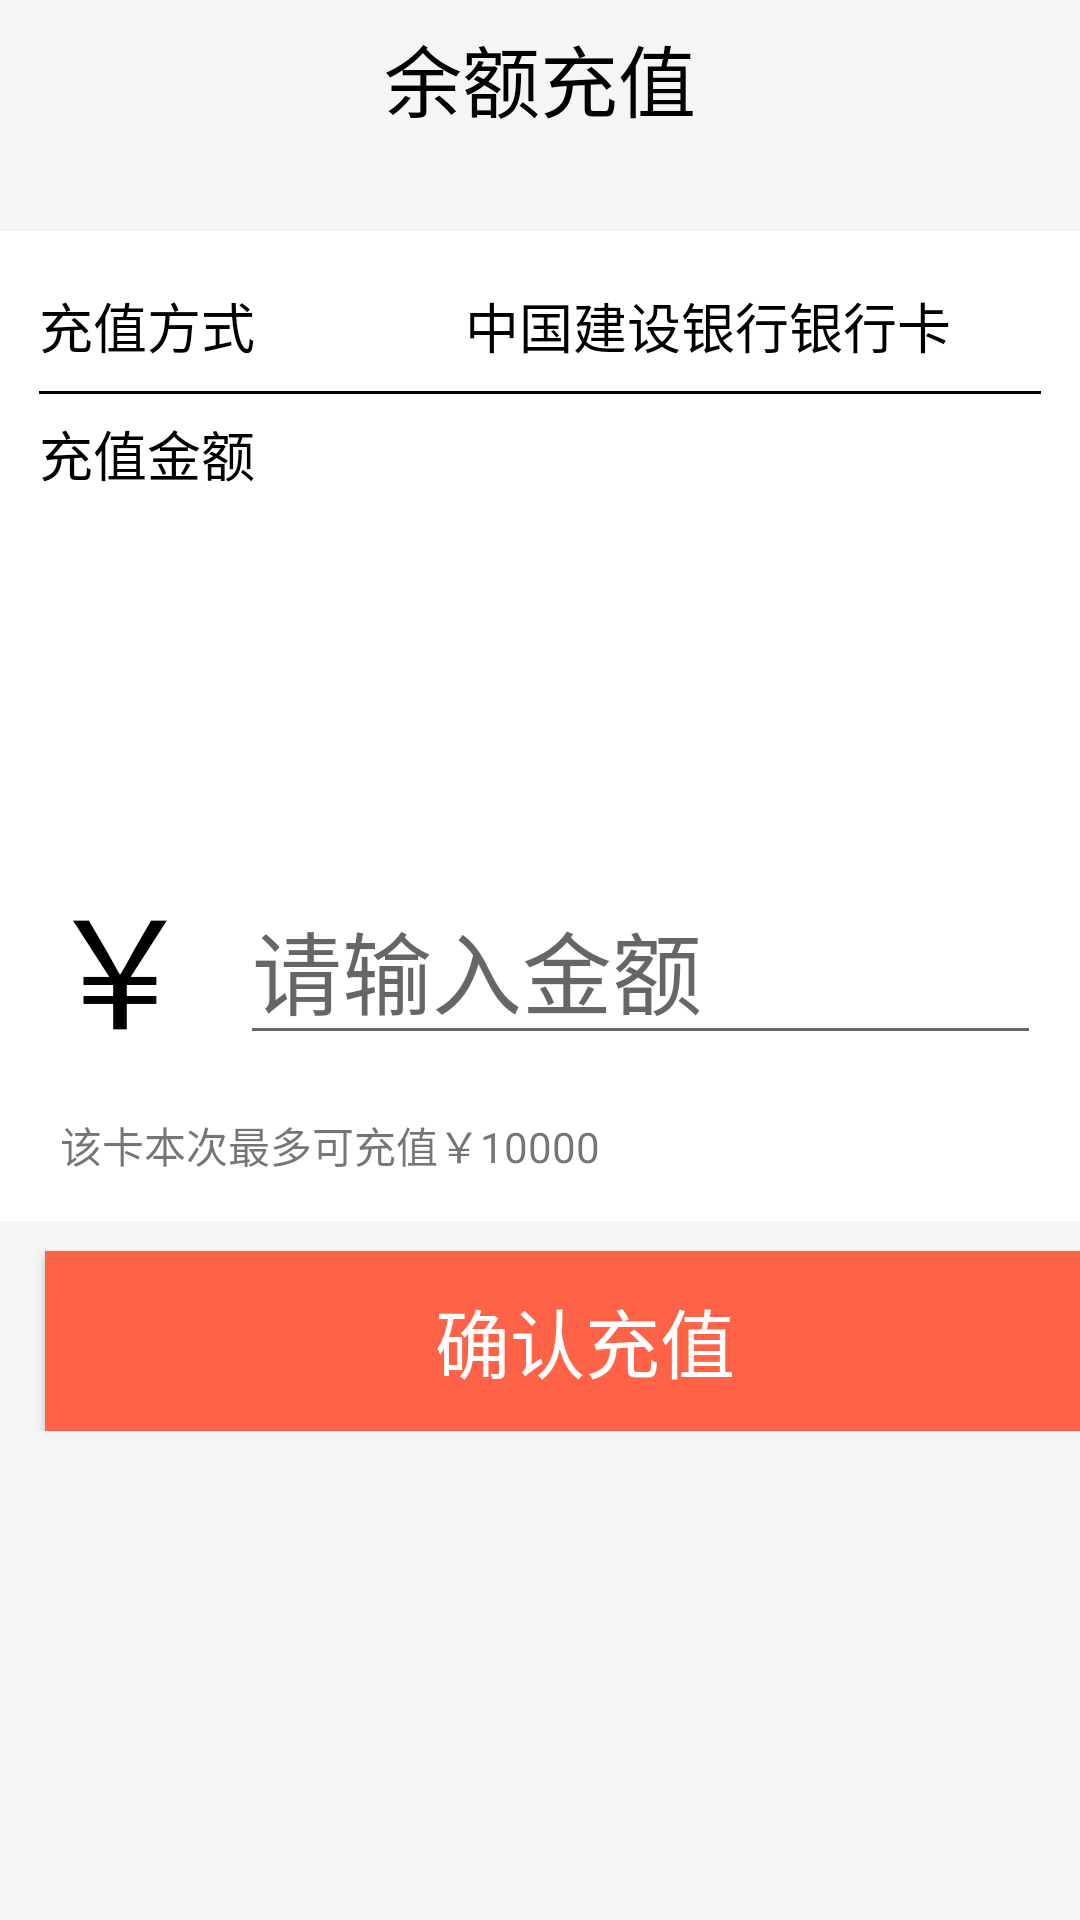

Reconstruct the res/layout file that produces this screen, plus the resources it refers to.
<!-- AndroidManifest.xml: application theme AppTheme -->
<!-- res/layout/activity_wallet_deposit.xml -->
<?xml version="1.0" encoding="utf-8"?>
<LinearLayout xmlns:android="http://schemas.android.com/apk/res/android"
    android:layout_width="match_parent"
    android:layout_height="match_parent"
    android:background="#F5F5F5"
    android:orientation="vertical">

    <FrameLayout
        android:layout_width="match_parent"
        android:layout_height="wrap_content"
        android:orientation="horizontal"
        android:padding="1dp">

        <ImageView
            android:id="@+id/back_wallet"
            android:layout_width="35dp"
            android:layout_height="35dp"
            android:layout_marginLeft="13dp"
            android:layout_marginTop="7dp"
            android:src="@drawable/goback3" />

        <TextView
            android:layout_width="match_parent"
            android:layout_height="50dp"
            android:gravity="center"
            android:text="余额充值"
            android:textColor="#000000"
            android:textSize="26sp" />
    </FrameLayout>

    <LinearLayout
        android:layout_width="match_parent"
        android:layout_height="wrap_content"
        android:orientation="vertical"
        android:showDividers="middle">

        <LinearLayout
            android:layout_width="match_parent"
            android:layout_height="match_parent"
            android:layout_marginTop="25dp"
            android:background="#FFFFFF"
            android:orientation="vertical">

            <RelativeLayout
                android:layout_width="match_parent"
                android:layout_height="wrap_content"
                android:orientation="horizontal"
                android:layout_marginTop="10dp">

                <TextView
                    android:layout_width="wrap_content"
                    android:layout_height="wrap_content"
                    android:layout_marginLeft="13dp"
                    android:layout_marginTop="17dp"
                    android:text="充值方式"
                    android:textColor="#000000"
                    android:textSize="18sp"
                    android:layout_centerVertical="true"/>

                <TextView
                    android:layout_width="wrap_content"
                    android:layout_height="wrap_content"
                    android:layout_marginTop="17dp"
                    android:layout_marginRight="13dp"
                    android:text="中国建设银行银行卡"
                    android:textColor="#000000"
                    android:textSize="18sp"
                    android:layout_centerVertical="true"
                    android:layout_toLeftOf="@+id/img_kapian"/>

                <ImageView
                    android:id="@+id/img_kapian"
                    android:layout_width="20dp"
                    android:layout_height="20dp"
                    android:layout_marginRight="10dp"
                    android:layout_alignParentRight="true"
                    android:layout_centerVertical="true"
                    android:src="@drawable/home_publish_arrows_right" />
            </RelativeLayout>

            <RelativeLayout
                android:layout_width="match_parent"
                android:layout_height="1dp"
                android:layout_marginLeft="13dp"
                android:layout_marginRight="13dp"
                android:background="#000000"
                android:gravity="center"></RelativeLayout>

            <RelativeLayout
                android:layout_width="match_parent"
                android:layout_height="40dp"
                android:orientation="vertical">

                <TextView
                    android:layout_width="wrap_content"
                    android:layout_height="wrap_content"
                    android:layout_marginLeft="13dp"
                    android:layout_marginTop="7dp"
                    android:text="充值金额"
                    android:textColor="#000000"
                    android:textSize="18sp"
                    android:layout_centerVertical="true"/>
            </RelativeLayout>

            <RelativeLayout
                android:layout_width="match_parent"
                android:layout_height="wrap_content"
                android:layout_marginTop="100dp"
                android:orientation="horizontal">

                <TextView
                    android:id="@+id/img_jinqian"
                    android:layout_width="wrap_content"
                    android:layout_height="wrap_content"
                    android:layout_marginTop="11dp"
                    android:gravity="right"
                    android:text="￥"
                    android:textSize="50sp"
                    android:textColor="@color/black"
                    android:layout_marginLeft="15dp"
                    android:layout_centerVertical="true"/>
                <EditText
                    android:inputType="number|numberDecimal"
                    android:id="@+id/edit_text"
                    android:layout_width="match_parent"
                    android:layout_height="wrap_content"
                    android:layout_marginLeft="15dp"
                    android:layout_marginRight="13dp"
                    android:hint="请输入金额"
                    android:textSize="30sp"
                    android:layout_centerVertical="true"
                    android:layout_toRightOf="@+id/img_jinqian"/>

                <LinearLayout
                    android:layout_width="match_parent"
                    android:layout_height="100dp">

                </LinearLayout>
            </RelativeLayout>

            <TextView
                android:layout_width="wrap_content"
                android:layout_height="wrap_content"
                android:layout_marginLeft="20dp"
                android:layout_marginBottom="15dp"
                android:text="该卡本次最多可充值￥10000"
                android:layout_centerVertical="true"/>
        </LinearLayout>

        <Button
            android:id="@+id/btn"
            android:layout_width="360dp"
            android:layout_height="60dp"
            android:layout_marginLeft="15dp"
            android:layout_marginTop="10dp"
            android:gravity="center"
            android:background="	#FF6347"
            android:text="确认充值"
            android:textColor="@color/white"
            android:textSize="25sp"/>
    </LinearLayout>
</LinearLayout>
<!-- resources referenced by this layout -->
<resources>
  <color name="black">#000000</color>
  <color name="white">#FFFFFF</color>
  <style name="AppTheme" parent="Theme.AppCompat.Light.NoActionBar">
          
          <item name="colorPrimary">@color/colorPrimary</item>
          <item name="colorPrimaryDark">@color/colorPrimaryDark</item>
          <item name="colorAccent">@color/colorAccent</item>
      </style>
  <color name="colorPrimary">#3F51B5</color>
  <color name="colorPrimaryDark">#303F9F</color>
  <color name="colorAccent">#F8B511</color>
</resources>
